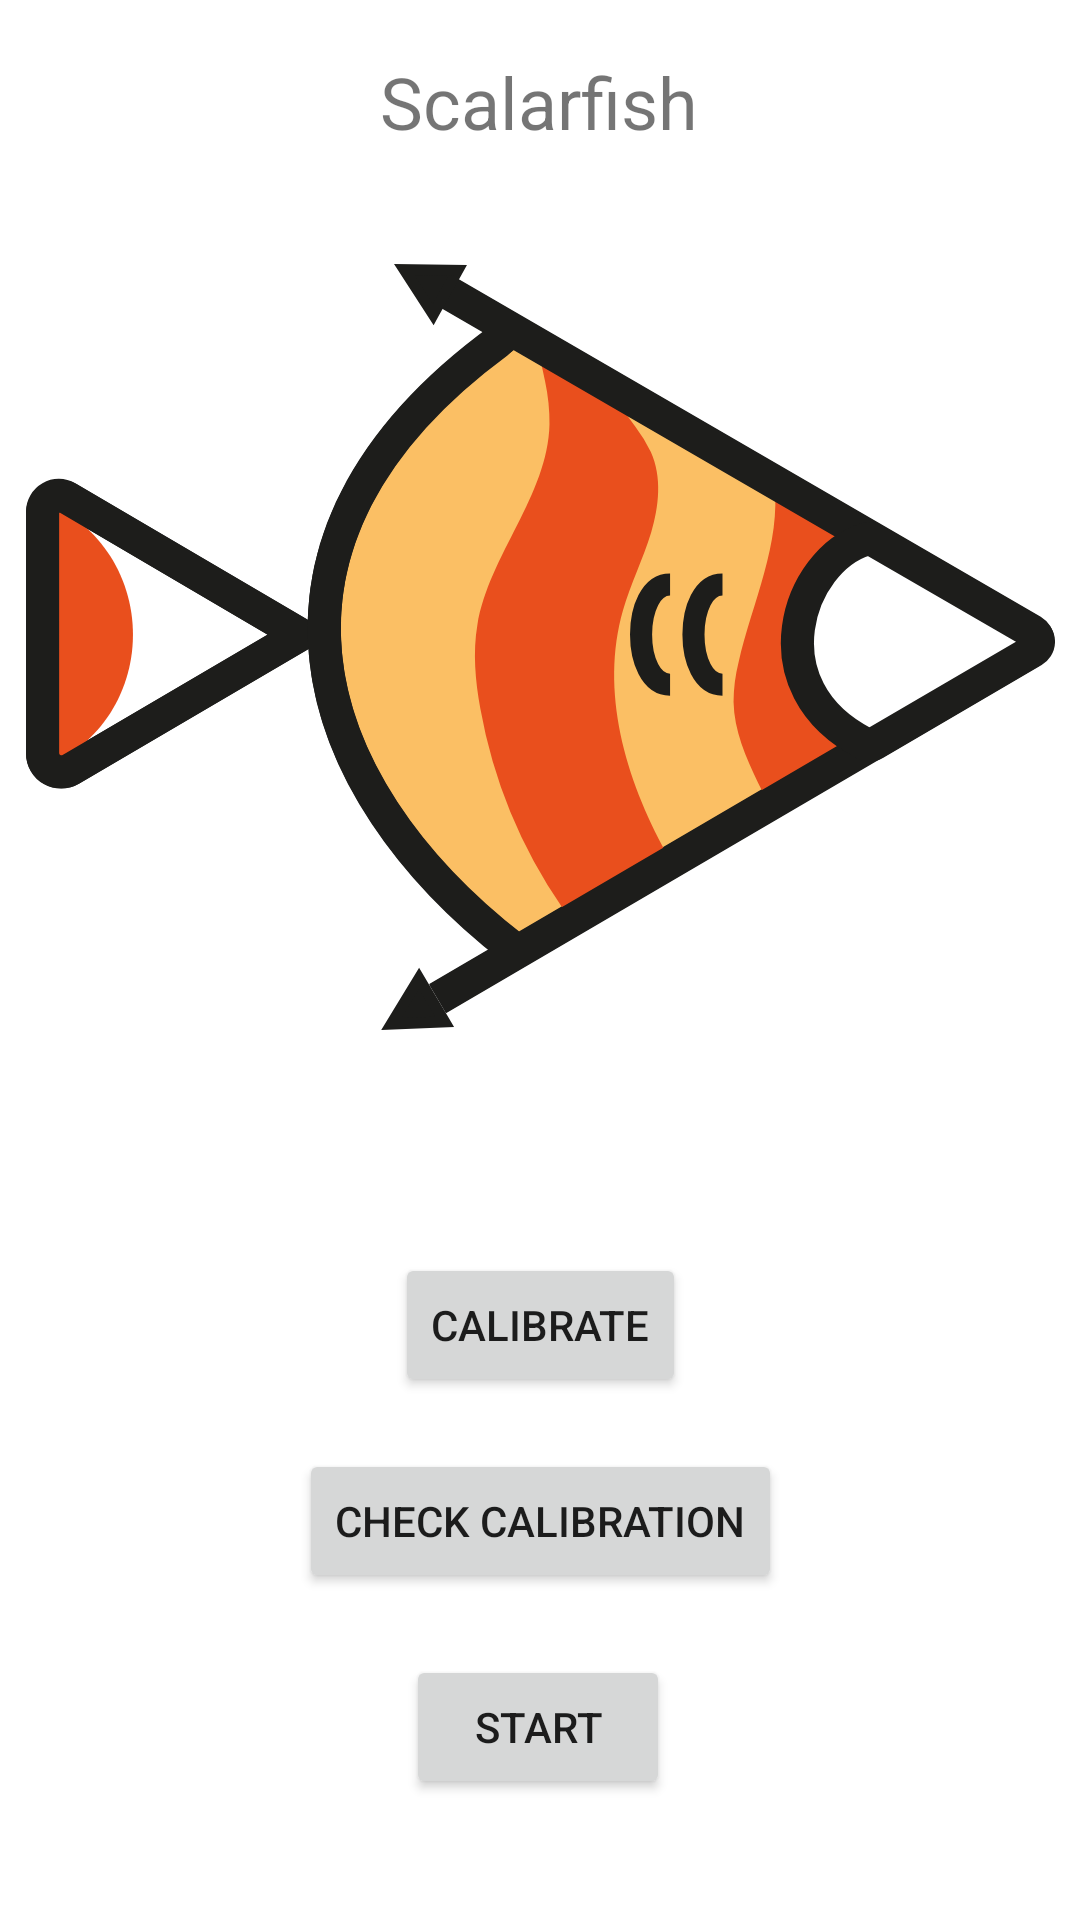

This screen was rendered from an Android layout file. Write that file and the resources it references.
<!-- AndroidManifest.xml: application theme Theme.Scalarfish2 -->
<!-- res/layout/fragment_home.xml -->
<?xml version="1.0" encoding="utf-8"?>
<androidx.constraintlayout.widget.ConstraintLayout xmlns:android="http://schemas.android.com/apk/res/android"
    xmlns:app="http://schemas.android.com/apk/res-auto"
    xmlns:tools="http://schemas.android.com/tools"
    android:layout_width="match_parent"
    android:layout_height="match_parent"
    tools:context=".ui.home.HomeFragment"
    tools:visibility="visible">

    <ImageView
        android:id="@+id/imageView3"
        android:layout_width="343dp"
        android:layout_height="304dp"
        android:layout_marginStart="25dp"
        android:layout_marginTop="119dp"
        android:layout_marginEnd="25dp"
        android:layout_marginBottom="328dp"
        app:layout_constraintBottom_toBottomOf="parent"
        app:layout_constraintEnd_toEndOf="parent"
        app:layout_constraintStart_toStartOf="parent"
        app:layout_constraintTop_toTopOf="parent"
        app:srcCompat="@drawable/ic_scalarfish" />

    <TextView
        android:id="@+id/text_home"
        android:layout_width="match_parent"
        android:layout_height="wrap_content"
        android:layout_marginStart="8dp"
        android:layout_marginTop="8dp"
        android:layout_marginEnd="8dp"
        android:textAlignment="center"
        android:textSize="20sp"
        android:visibility="invisible"
        app:layout_constraintBottom_toBottomOf="parent"
        app:layout_constraintEnd_toEndOf="parent"
        app:layout_constraintHorizontal_bias="0.0"
        app:layout_constraintStart_toStartOf="parent"
        app:layout_constraintTop_toTopOf="parent"
        app:layout_constraintVertical_bias="0.195"
        tools:visibility="invisible" />

    <Button
        android:id="@+id/btnCalibrate"
        android:layout_width="wrap_content"
        android:layout_height="wrap_content"
        android:text="Calibrate"
        app:layout_constraintBottom_toBottomOf="parent"
        app:layout_constraintEnd_toEndOf="parent"
        app:layout_constraintStart_toStartOf="parent"
        app:layout_constraintTop_toBottomOf="@+id/text_home"
        app:layout_constraintVertical_bias="0.603" />

    <Button
        android:id="@+id/btnCamera"
        android:layout_width="wrap_content"
        android:layout_height="wrap_content"
        android:text="Start"
        app:layout_constraintBottom_toBottomOf="parent"
        app:layout_constraintEnd_toEndOf="parent"
        app:layout_constraintHorizontal_bias="0.498"
        app:layout_constraintStart_toStartOf="parent"
        app:layout_constraintTop_toBottomOf="@+id/text_home"
        app:layout_constraintVertical_bias="0.908" />

    <TextView
        android:id="@+id/textView2"
        android:layout_width="107dp"
        android:layout_height="29dp"
        android:text="Scalarfish"
        android:textSize="24sp"
        app:layout_constraintBottom_toTopOf="@+id/imageView3"
        app:layout_constraintEnd_toEndOf="parent"
        app:layout_constraintHorizontal_bias="0.5"
        app:layout_constraintStart_toStartOf="parent"
        app:layout_constraintTop_toTopOf="parent"
        app:layout_constraintVertical_bias="0.512" />

    <Button
        android:id="@+id/btnVerifyMain"
        android:layout_width="wrap_content"
        android:layout_height="wrap_content"
        android:text="Check Calibration"
        app:layout_constraintBottom_toTopOf="@+id/btnCamera"
        app:layout_constraintEnd_toEndOf="parent"
        app:layout_constraintHorizontal_bias="0.5"
        app:layout_constraintStart_toStartOf="parent"
        app:layout_constraintTop_toBottomOf="@+id/btnCalibrate"
        app:layout_constraintVertical_bias="0.455" />

</androidx.constraintlayout.widget.ConstraintLayout>
<!-- resources referenced by this layout -->
<resources>
  <!-- drawable ic_scalarfish: vector/xml drawable (drawable, 3801 chars, omitted) -->
  <style name="Theme.Scalarfish2" parent="Theme.MaterialComponents.DayNight.DarkActionBar">
          
          <item name="colorPrimary">@color/purple_500</item>
          <item name="colorPrimaryVariant">@color/purple_700</item>
          <item name="colorOnPrimary">@color/white</item>
          
          <item name="colorSecondary">@color/teal_200</item>
          <item name="colorSecondaryVariant">@color/teal_700</item>
          <item name="colorOnSecondary">@color/black</item>
          
          <item name="android:statusBarColor" tools:targetApi="l">?attr/colorPrimaryVariant</item>
          
      </style>
  <!-- not gathered from this repository: default colours our renderer supplied (Android Studio template values) -->
  <color name="purple_500">#FF6200EE</color>
  <color name="purple_700">#FF3700B3</color>
  <color name="teal_200">#FF03DAC5</color>
  <color name="teal_700">#FF018786</color>
  <color name="black">#FF000000</color>
  <color name="white">#FFFFFFFF</color>
</resources>
